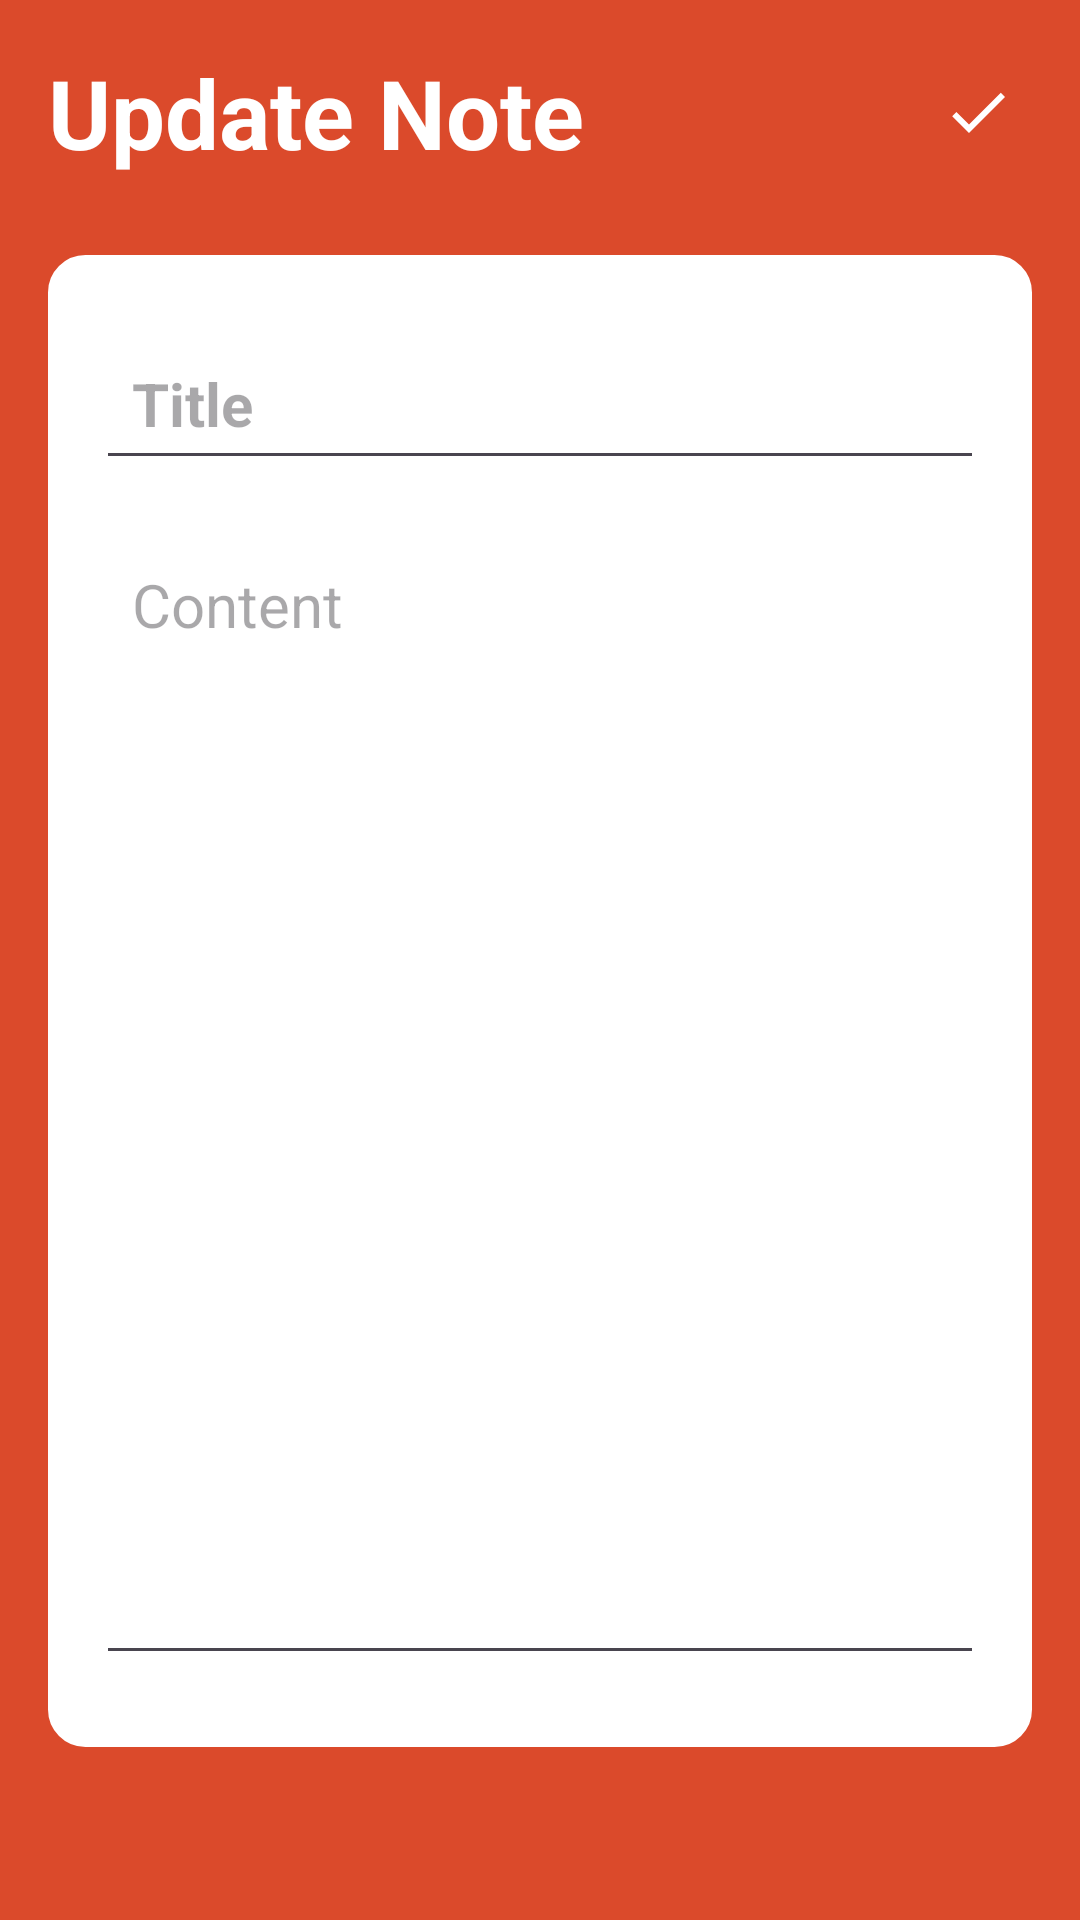

Android layout source for this screen:
<!-- AndroidManifest.xml: application theme Theme.MEGO -->
<!-- res/layout/activity_note_update.xml -->
<?xml version="1.0" encoding="utf-8"?>
<RelativeLayout xmlns:android="http://schemas.android.com/apk/res/android"
    xmlns:app="http://schemas.android.com/apk/res-auto"
    xmlns:tools="http://schemas.android.com/tools"
    android:layout_width="match_parent"
    android:layout_height="match_parent"
    android:background="@color/background"
    android:padding="16dp"
    tools:context=".NoteUpdate">

    <RelativeLayout
        android:layout_width="match_parent"
        android:layout_height="wrap_content"
        android:id="@+id/title_bar_layout">

        <TextView
            android:id="@+id/page_title"
            android:layout_width="wrap_content"
            android:layout_height="wrap_content"
            android:text="Update Note"
            android:textColor="@color/white"
            android:textSize="32sp"
            android:textStyle="bold" />

        <ImageButton
            android:layout_width="36dp"
            android:layout_height="36dp"
            android:id="@+id/updateButton"
            android:src="@drawable/ic_baseline_done_24"
            android:layout_alignParentEnd="true"
            android:layout_centerVertical="true"
            app:tint="@color/white"
            android:background="?attr/selectableItemBackgroundBorderless"

            />

    </RelativeLayout>

    <LinearLayout
        android:layout_width="match_parent"
        android:layout_height="wrap_content"
        android:layout_below="@id/title_bar_layout"
        android:orientation="vertical"
        android:padding="16dp"
        android:layout_marginVertical="26dp"
        android:backgroundTint="@color/white"
        android:background="@drawable/background_button">

        <EditText
            android:layout_width="match_parent"
            android:layout_height="wrap_content"
            android:id="@+id/updateTitle"
            android:hint="Title"
            android:textSize="20sp"
            android:textStyle="bold"
            android:layout_marginVertical="8dp"
            android:padding="12dp"
            android:textColor="@color/black"/>
        <EditText
            android:layout_width="match_parent"
            android:layout_height="wrap_content"
            android:id="@+id/updateDesc"
            android:hint="Content"
            android:minLines="15"
            android:gravity="top"
            android:textSize="20sp"
            android:layout_marginVertical="8dp"
            android:padding="12dp"
            android:textColor="@color/black"/>


    </LinearLayout>
</RelativeLayout>
<!-- resources referenced by this layout -->
<resources>
  <color name="background">#DB4A2B</color>
  <color name="black">#FF000000</color>
  <color name="white">#FFFFFFFF</color>
  <!-- drawable background_button (drawable) -->
  <?xml version="1.0" encoding="utf-8"?>
  <shape xmlns:android="http://schemas.android.com/apk/res/android"
      android:shape="rectangle">
      <corners android:radius="10dp"/>
      <solid android:color="#eee"/>
      <stroke android:width="5dp" android:color="@color/background"/>
  </shape>
  <!-- drawable ic_baseline_done_24 (drawable) -->
  <vector android:height="24dp" android:tint="#DA4A2B"
      android:viewportHeight="24" android:viewportWidth="24"
      android:width="24dp" xmlns:android="http://schemas.android.com/apk/res/android">
      <path android:fillColor="@android:color/white" android:pathData="M9,16.2L4.8,12l-1.4,1.4L9,19 21,7l-1.4,-1.4L9,16.2z"/>
  </vector>
  <style name="Theme.MEGO" parent="Base.Theme.MEGO" />
  <style name="Base.Theme.MEGO" parent="Theme.Material3.DayNight.NoActionBar">
          
          
      </style>
</resources>
